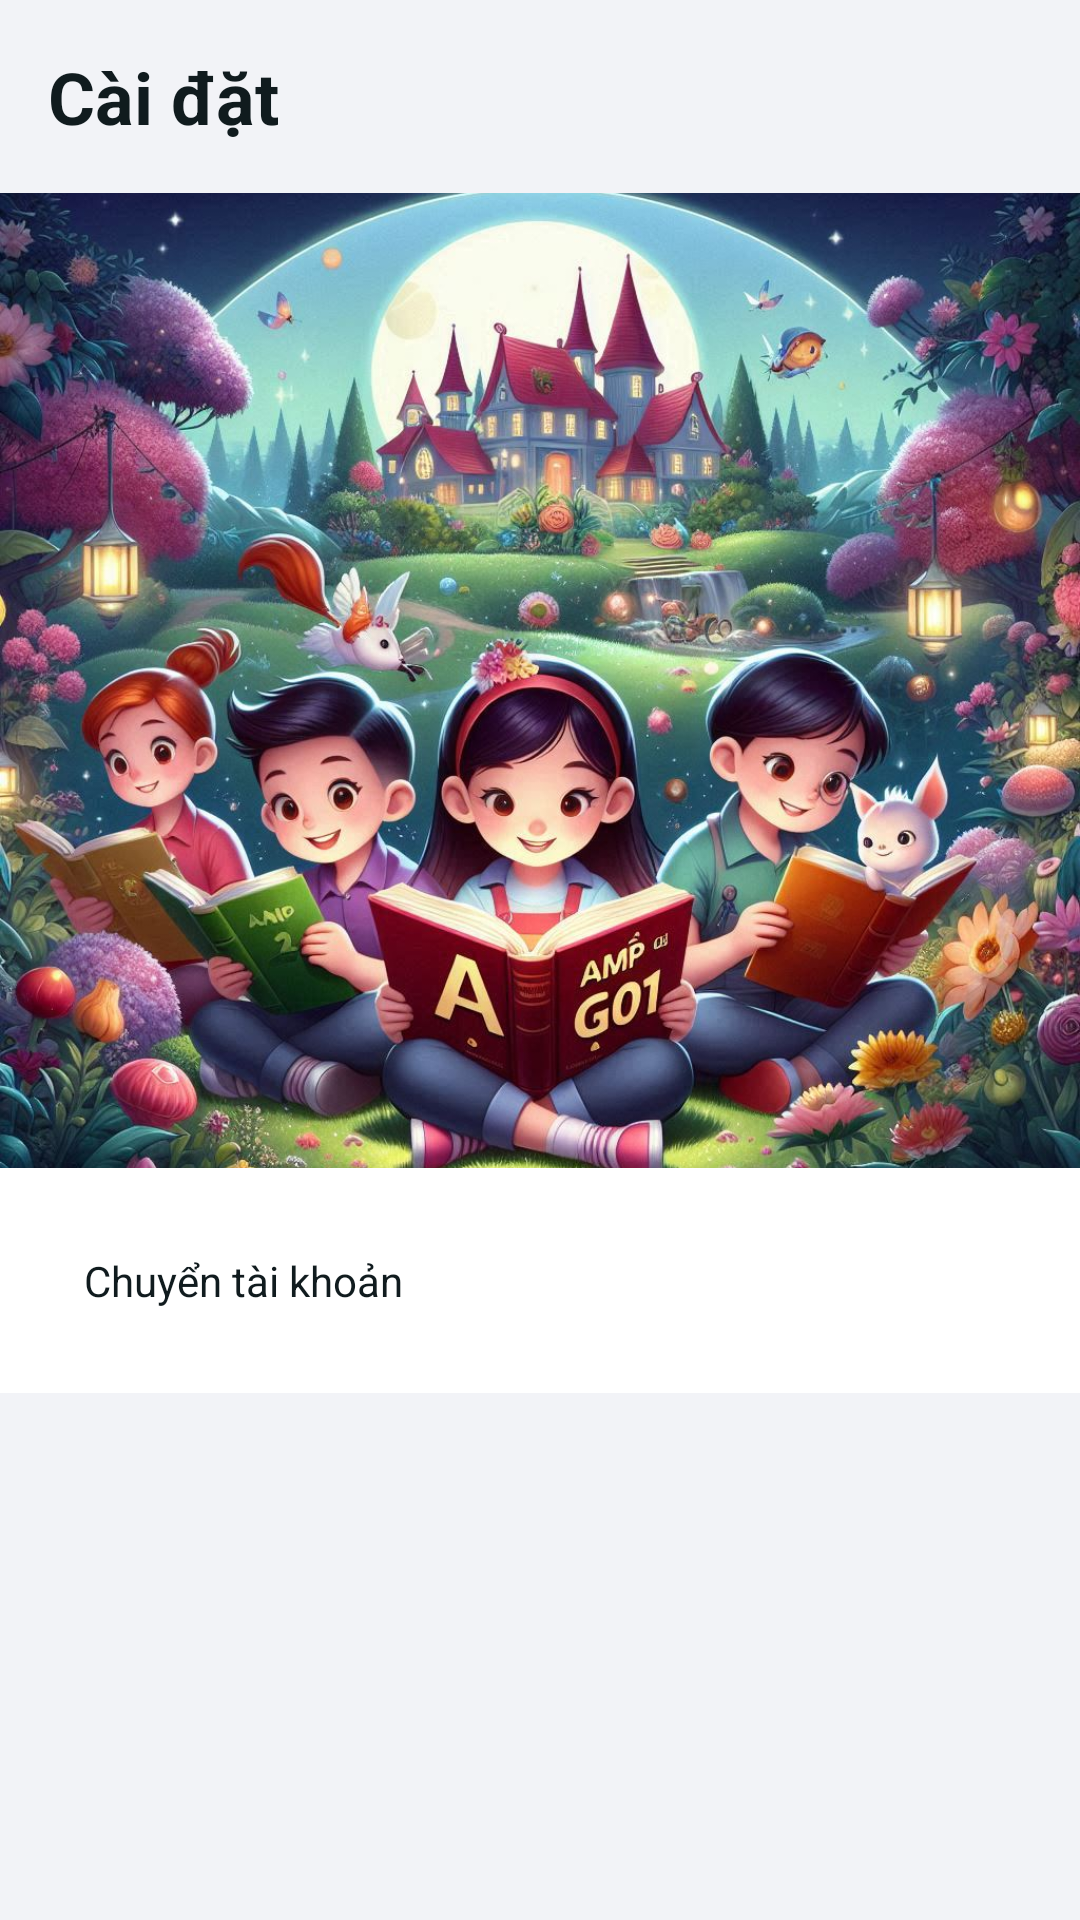

Layout XML and referenced resources for this Android screen:
<!-- AndroidManifest.xml: application theme Theme.MaterialComponents.Light.NoActionBar -->
<!-- res/layout/fragment_child_settings.xml -->
<ScrollView xmlns:android="http://schemas.android.com/apk/res/android"
    xmlns:app="http://schemas.android.com/apk/res-auto"
    xmlns:tools="http://schemas.android.com/tools"
    android:layout_width="match_parent"
    android:layout_height="match_parent"
    android:background="#F2F3F7"
    android:fillViewport="true"
    android:paddingBottom="56dp">

    <LinearLayout
        android:layout_width="match_parent"
        android:layout_height="wrap_content"
        android:orientation="vertical"
        android:id="@+id/settings_fragment">

        
        <TextView
            android:layout_width="wrap_content"
            android:layout_height="wrap_content"
            android:padding="16dp"
            android:textColor="@color/black"
            android:text="@string/Settings"
            android:textSize="24sp"
            android:textStyle="bold"
            android:gravity="center_vertical"
            android:drawablePadding="8dp"
            app:drawableLeftCompat="@drawable/ic_home_black_24dp" />

        <ImageView
            android:id="@+id/imageView"
            android:layout_width="match_parent"
            android:layout_height="325dp"
            android:scaleType="centerCrop"
            android:src="@drawable/background_settings" />

        <LinearLayout
            android:layout_width="match_parent"
            android:layout_height="wrap_content"
            android:background="@color/white"
            android:padding="16dp"
            android:orientation="vertical">

            <TextView
                android:id="@+id/AccountChange"
                android:layout_width="match_parent"
                android:layout_height="wrap_content"
                android:padding="12dp"
                android:textColor="@color/black"
                android:text="@string/change_account"
                android:gravity="center_vertical"
                android:drawablePadding="8dp"
                app:drawableLeftCompat="@drawable/ic_home_black_24dp" />
        </LinearLayout>
    </LinearLayout>
</ScrollView>
<!-- resources referenced by this layout -->
<resources>
  <color name="black">#FF101B1E</color>
  <color name="white">#FFFFFFFF</color>
  <!-- drawable background_settings: jpeg bitmap (drawable, 230585 bytes) -->
  <string name="Settings">Cài đặt</string>
  <string name="change_account">Chuyển tài khoản</string>
</resources>
